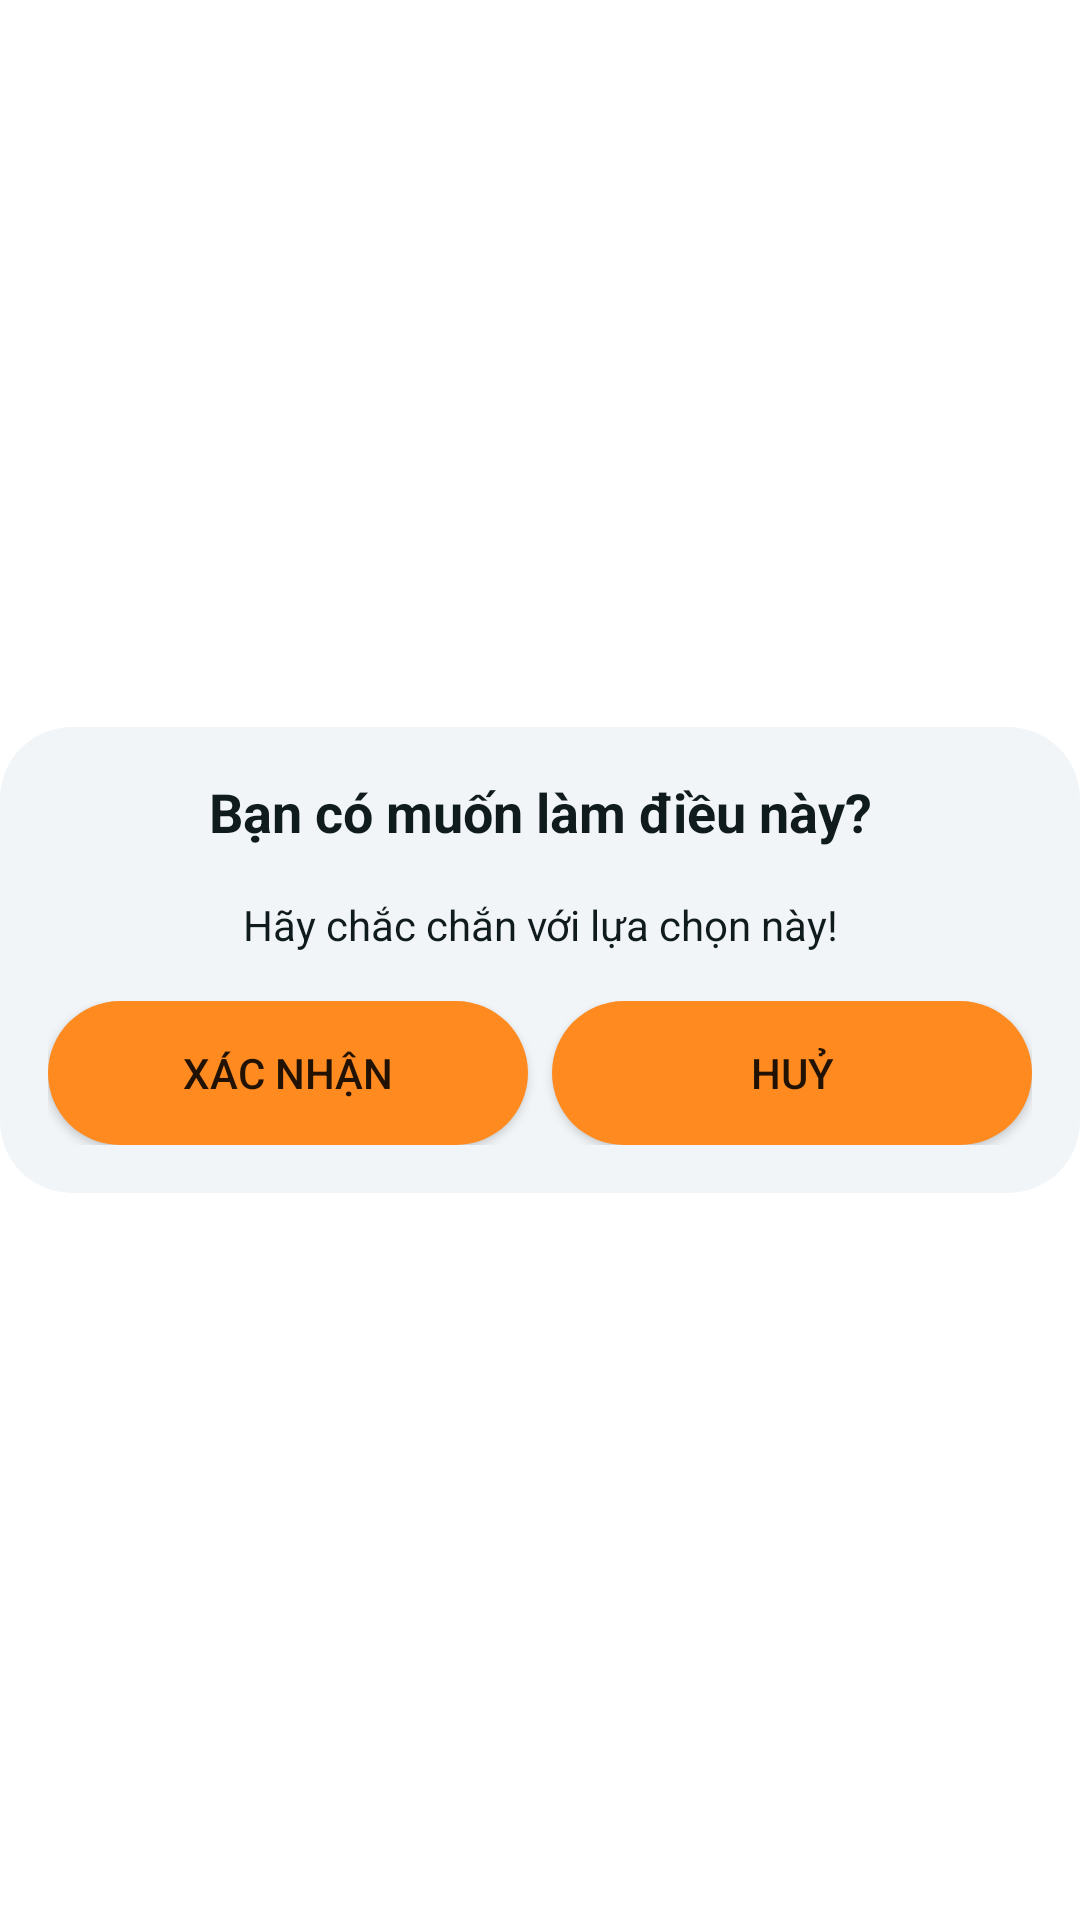

Here is an Android app screen rendered from its layout file. Give the layout XML and the strings, colors and styles it references.
<!-- AndroidManifest.xml: application theme Theme.MaterialComponents.Light.NoActionBar -->
<!-- res/layout/fragment_confirm_dialog.xml -->
<?xml version="1.0" encoding="utf-8"?>
<FrameLayout
    android:layout_width="match_parent"
    android:layout_height="match_parent"
    xmlns:android="http://schemas.android.com/apk/res/android"
    android:id="@+id/confirm_dialog_fragment"
    android:background="@android:color/transparent">  

    <LinearLayout
        android:layout_width="match_parent"
        android:id="@+id/confirm_dialog_container"
        android:layout_height="wrap_content"
        android:layout_gravity="center"
        android:background="@drawable/dialog_background"
        android:orientation="vertical"
        android:padding="16dp">

        
        <LinearLayout
            android:layout_width="match_parent"
            android:layout_height="wrap_content"
            android:orientation="horizontal"
            android:gravity="center_vertical"
            android:layout_marginBottom="16dp">
            <TextView
                android:layout_width="0dp"
                android:layout_height="wrap_content"
                android:layout_weight="1"
                android:textColor="@color/black"
                android:maxLines="2"
                android:gravity="center"
                android:text="Bạn có muốn làm điều này?"
                android:textSize="18sp"
                android:textStyle="bold"/>
        </LinearLayout>

        
        <TextView
            android:layout_width="match_parent"
            android:layout_height="wrap_content"
            android:textColor="@color/black"
            android:gravity="center"
            android:text="Hãy chắc chắn với lựa chọn này!"
            android:layout_marginBottom="8dp"/>

        
        <LinearLayout
            android:layout_width="match_parent"
            android:layout_height="wrap_content"
            android:orientation="horizontal"
            android:layout_marginTop="8dp">

            <Button
                android:id="@+id/btnConfirm"
                android:background="@drawable/button_background"
                android:backgroundTint="@color/primary_color"
                android:layout_width="0dp"
                android:layout_height="wrap_content"
                android:layout_weight="1"
                android:text="Xác nhận"
                android:layout_marginEnd="8dp"/>

            <Button
                android:id="@+id/btnCancel"
                android:layout_width="0dp"
                android:background="@drawable/button_background"
                android:backgroundTint="@color/primary_color"
                android:layout_height="wrap_content"
                android:layout_weight="1"
                android:text="Huỷ"/>
        </LinearLayout>

    </LinearLayout>
</FrameLayout>
<!-- resources referenced by this layout -->
<resources>
  <color name="black">#FF101B1E</color>
  <color name="primary_color">#FFFF8B20</color>
  <!-- drawable button_background (drawable) -->
  <?xml version="1.0" encoding="utf-8"?>
  <shape xmlns:android="http://schemas.android.com/apk/res/android">
      <solid android:color="@color/primary_color"/>
      <corners android:radius="99dp"/>
  </shape>
  <!-- drawable dialog_background (drawable) -->
  <?xml version="1.0" encoding="utf-8"?>
  <shape xmlns:android="http://schemas.android.com/apk/res/android">
      <solid android:color="@color/white_2"/>
      <corners android:radius="24dp"/>
  </shape>
  <color name="white_2">#FFF2F5F8</color>
</resources>
